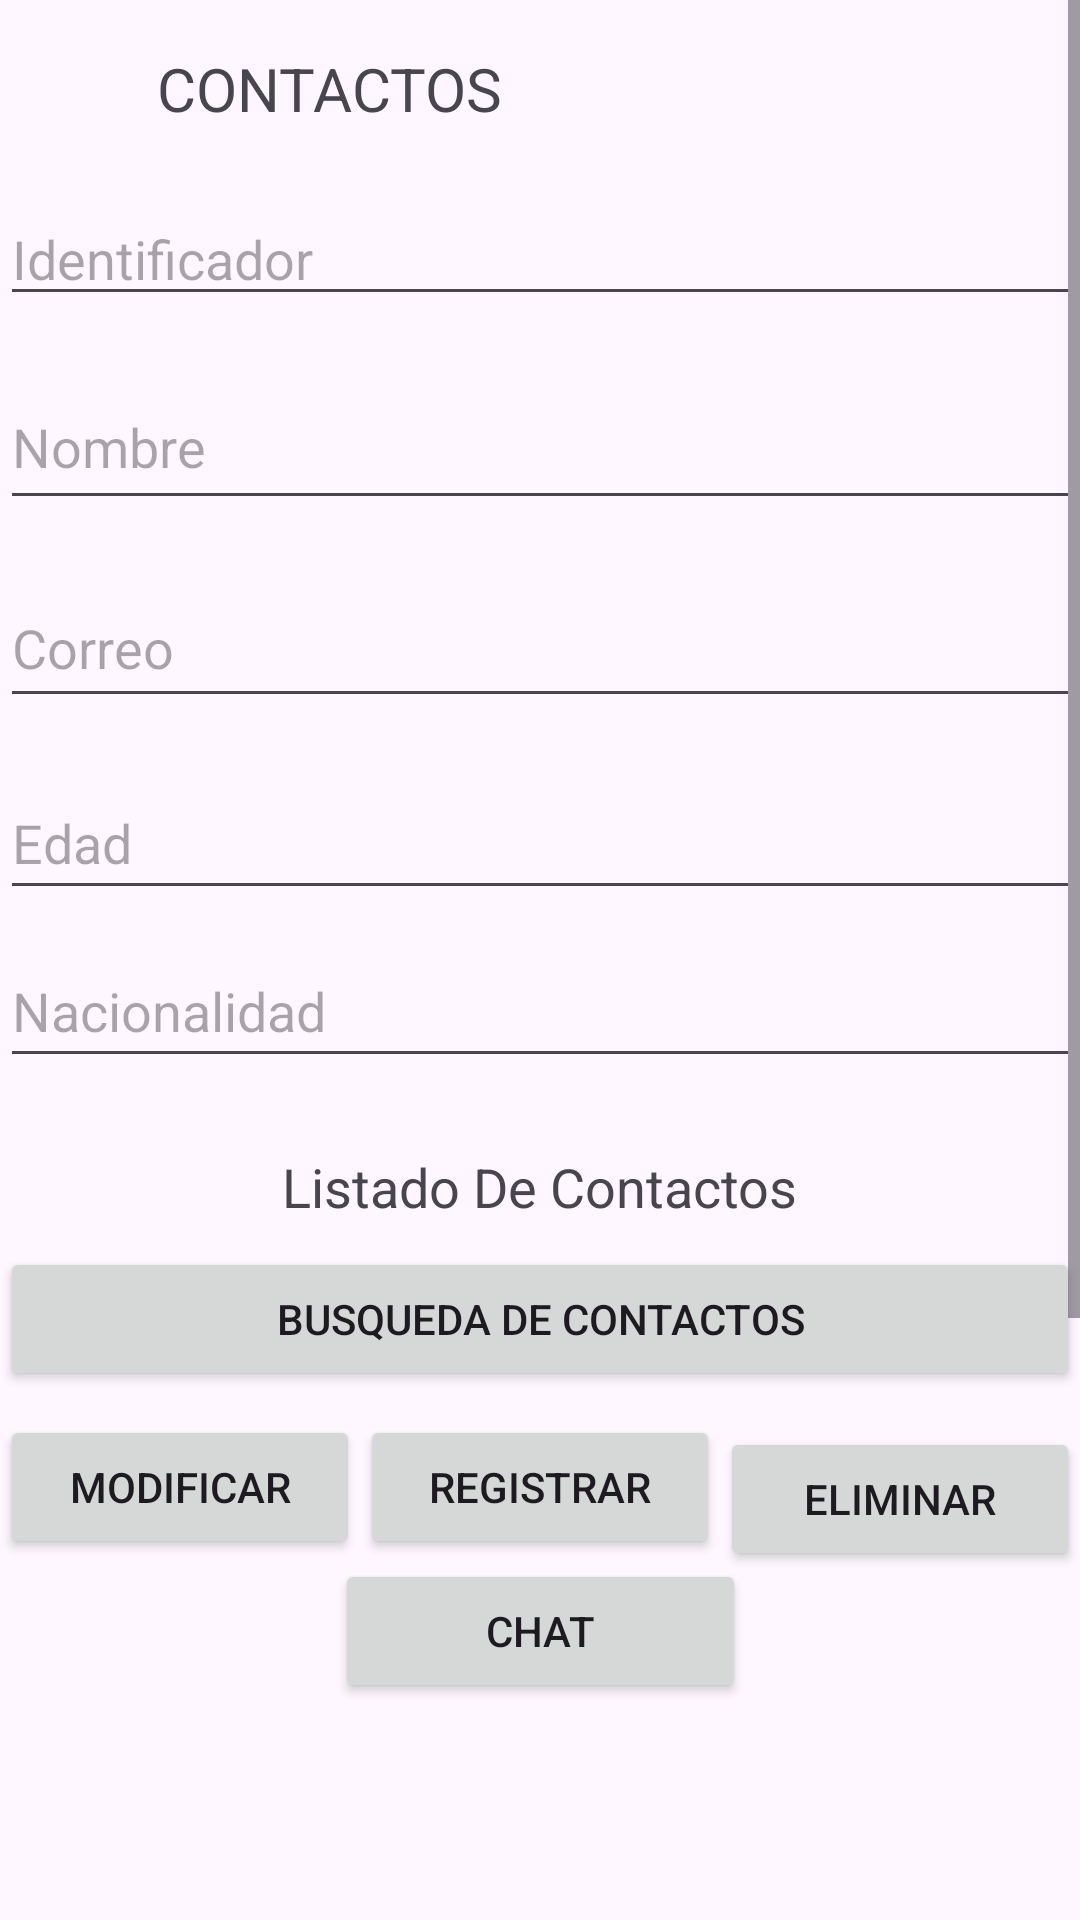

Produce the Android XML layout that renders to this screen, including the resource entries it uses.
<!-- AndroidManifest.xml: application theme Theme.COnectaMOvil -->
<!-- res/layout/activity_contacts.xml -->
<?xml version="1.0" encoding="utf-8"?>
<ScrollView
    xmlns:android="http://schemas.android.com/apk/res/android"
    xmlns:app="http://schemas.android.com/apk/res-auto"
    xmlns:tools="http://schemas.android.com/tools"
    android:layout_width="match_parent"
    android:layout_height="match_parent"
    tools:context=".View.activity_contacts">

    <androidx.constraintlayout.widget.ConstraintLayout
        android:layout_width="match_parent"
        android:layout_height="wrap_content">

        <TextView
            android:id="@+id/textView3"
            android:layout_width="278dp"
            android:layout_height="32dp"
            android:layout_marginTop="16dp"
            android:text="CONTACTOS"
            android:textSize="20sp"
            app:layout_constraintEnd_toEndOf="parent"
            app:layout_constraintHorizontal_bias="0.639"
            app:layout_constraintStart_toStartOf="parent"
            app:layout_constraintTop_toTopOf="parent" />

        <LinearLayout
            android:id="@+id/identifierLayout"
            android:layout_width="0dp"
            android:layout_height="wrap_content"
            android:layout_marginTop="16dp"
            android:gravity="center"
            android:orientation="horizontal"
            app:layout_constraintEnd_toEndOf="parent"
            app:layout_constraintStart_toStartOf="parent"
            app:layout_constraintTop_toBottomOf="@+id/textView3">

            <EditText
                android:id="@+id/txtid"
                android:layout_width="381dp"
                android:layout_height="match_parent"
                android:layout_weight="1"
                android:ems="10"
                android:hint="Identificador"
                android:inputType="text" />

            

        </LinearLayout>

        
        <EditText
            android:id="@+id/txtnombreContacto"
            android:layout_width="0dp"
            android:layout_height="52dp"
            android:layout_marginTop="16dp"
            android:ems="10"
            android:hint="Nombre"
            android:inputType="text"
            app:layout_constraintEnd_toEndOf="parent"
            app:layout_constraintStart_toStartOf="parent"
            app:layout_constraintTop_toBottomOf="@+id/identifierLayout" />

        
        <EditText
            android:id="@+id/txtcorreoContacto"
            android:layout_width="0dp"
            android:layout_height="50dp"
            android:layout_marginTop="16dp"
            android:ems="10"
            android:hint="Correo"
            android:inputType="text"
            app:layout_constraintEnd_toEndOf="parent"
            app:layout_constraintStart_toStartOf="parent"
            app:layout_constraintTop_toBottomOf="@+id/txtnombreContacto" />

        
        <EditText
            android:id="@+id/txtedadContacto"
            android:layout_width="0dp"
            android:layout_height="48dp"
            android:layout_marginTop="16dp"
            android:ems="10"
            android:hint="Edad"
            android:inputType="text"
            app:layout_constraintEnd_toEndOf="parent"
            app:layout_constraintStart_toStartOf="parent"
            app:layout_constraintTop_toBottomOf="@+id/txtcorreoContacto" />

        <EditText
            android:id="@+id/txtnacionalidadContacto"
            android:layout_width="0dp"
            android:layout_height="48dp"
            android:layout_marginTop="72dp"
            android:ems="10"
            android:hint="Nacionalidad"
            android:inputType="text"
            app:layout_constraintEnd_toEndOf="parent"
            app:layout_constraintHorizontal_bias="0.0"
            app:layout_constraintStart_toStartOf="parent"
            app:layout_constraintTop_toBottomOf="@+id/txtcorreoContacto" />

        <LinearLayout
            android:id="@+id/buttonLayout"
            android:layout_width="0dp"
            android:layout_height="wrap_content"
            android:layout_marginTop="8dp"
            android:gravity="center"
            android:orientation="horizontal"
            app:layout_constraintEnd_toEndOf="parent"
            app:layout_constraintHorizontal_bias="0.0"
            app:layout_constraintStart_toStartOf="parent"
            app:layout_constraintTop_toBottomOf="@+id/txtnacionalidadContacto">

            

        </LinearLayout>



        <Button
            android:id="@+id/btnModificar"
            android:layout_width="0dp"
            android:layout_height="wrap_content"
            android:layout_marginTop="64dp"
            android:layout_weight="1"
            android:text="MODIFICAR"
            app:layout_constraintEnd_toStartOf="@+id/btnRegistrar"
            app:layout_constraintStart_toStartOf="parent"
            app:layout_constraintTop_toBottomOf="@+id/textView5" />

        <Button
            android:id="@+id/btnRegistrar"
            android:layout_width="0dp"
            android:layout_height="wrap_content"
            android:layout_marginTop="64dp"
            android:layout_weight="1"
            android:text="REGISTRAR"
            app:layout_constraintEnd_toStartOf="@+id/btnEliminar"
            app:layout_constraintStart_toEndOf="@+id/btnModificar"
            app:layout_constraintTop_toBottomOf="@+id/textView5" />

        <Button
            android:id="@+id/btnEliminar"
            android:layout_width="0dp"
            android:layout_height="wrap_content"
            android:layout_marginTop="68dp"
            android:layout_weight="1"
            android:text="ELIMINAR"
            app:layout_constraintEnd_toEndOf="parent"
            app:layout_constraintStart_toEndOf="@+id/btnRegistrar"
            app:layout_constraintTop_toBottomOf="@+id/textView5" />

        <Button
            android:id="@+id/btniraChat"
            android:layout_width="137dp"
            android:layout_height="wrap_content"
            android:layout_weight="1"
            android:text="Chat"
            app:layout_constraintEnd_toEndOf="parent"
            app:layout_constraintStart_toStartOf="parent"
            app:layout_constraintTop_toBottomOf="@+id/btnRegistrar" />

        <Button
            android:id="@+id/btnBuscarContactos"
            android:layout_width="0dp"
            android:layout_height="wrap_content"
            android:layout_marginTop="8dp"
            android:layout_weight="1"
            android:text="BUSQUEDA DE CONTACTOS"
            app:layout_constraintEnd_toEndOf="parent"
            app:layout_constraintHorizontal_bias="0.0"
            app:layout_constraintStart_toStartOf="parent"
            app:layout_constraintTop_toBottomOf="@+id/textView5" />

        <ListView
            android:id="@+id/listViewContacts"
            android:layout_width="397dp"
            android:layout_height="349dp"
            android:layout_marginTop="16dp"
            app:layout_constraintBottom_toBottomOf="parent"
            app:layout_constraintEnd_toEndOf="parent"
            app:layout_constraintStart_toStartOf="parent"
            app:layout_constraintTop_toBottomOf="@+id/btniraChat"
            app:layout_constraintVertical_bias="1.0" />

        <TextView
            android:id="@+id/textView5"
            android:layout_width="wrap_content"
            android:layout_height="wrap_content"
            android:layout_marginTop="80dp"
            android:text="Listado De Contactos"
            android:textSize="18sp"
            app:layout_constraintEnd_toEndOf="parent"
            app:layout_constraintStart_toStartOf="parent"
            app:layout_constraintTop_toBottomOf="@+id/txtedadContacto" />

        <ImageButton
            android:id="@+id/btnPerfil"
            android:layout_width="53dp"
            android:layout_height="45dp"
            android:layout_marginTop="8dp"
            android:background="?android:attr/selectableItemBackground"
            android:src="@drawable/common_google_signin_btn_icon_dark"
            app:layout_constraintEnd_toEndOf="parent"
            app:layout_constraintHorizontal_bias="0.021"
            app:layout_constraintStart_toStartOf="parent"
            app:layout_constraintTop_toTopOf="parent" />


    </androidx.constraintlayout.widget.ConstraintLayout>

</ScrollView>
<!-- resources referenced by this layout -->
<resources>
  <style name="Theme.COnectaMOvil" parent="Base.Theme.COnectaMOvil" />
  <style name="Base.Theme.COnectaMOvil" parent="Theme.Material3.DayNight.NoActionBar">
          
          
      </style>
</resources>
